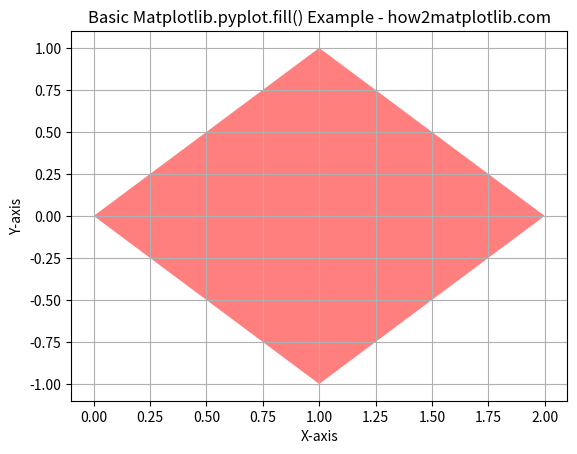

Source code (Python):
from matplotlib import pyplot as plt
import numpy as np

x = [0, 1, 2, 1]
y = [0, 1, 0, -1]

plt.fill(x, y, 'r', alpha=0.5)
plt.title('Basic Matplotlib.pyplot.fill() Example - how2matplotlib.com')
plt.xlabel('X-axis')
plt.ylabel('Y-axis')
plt.grid(True)
plt.show()